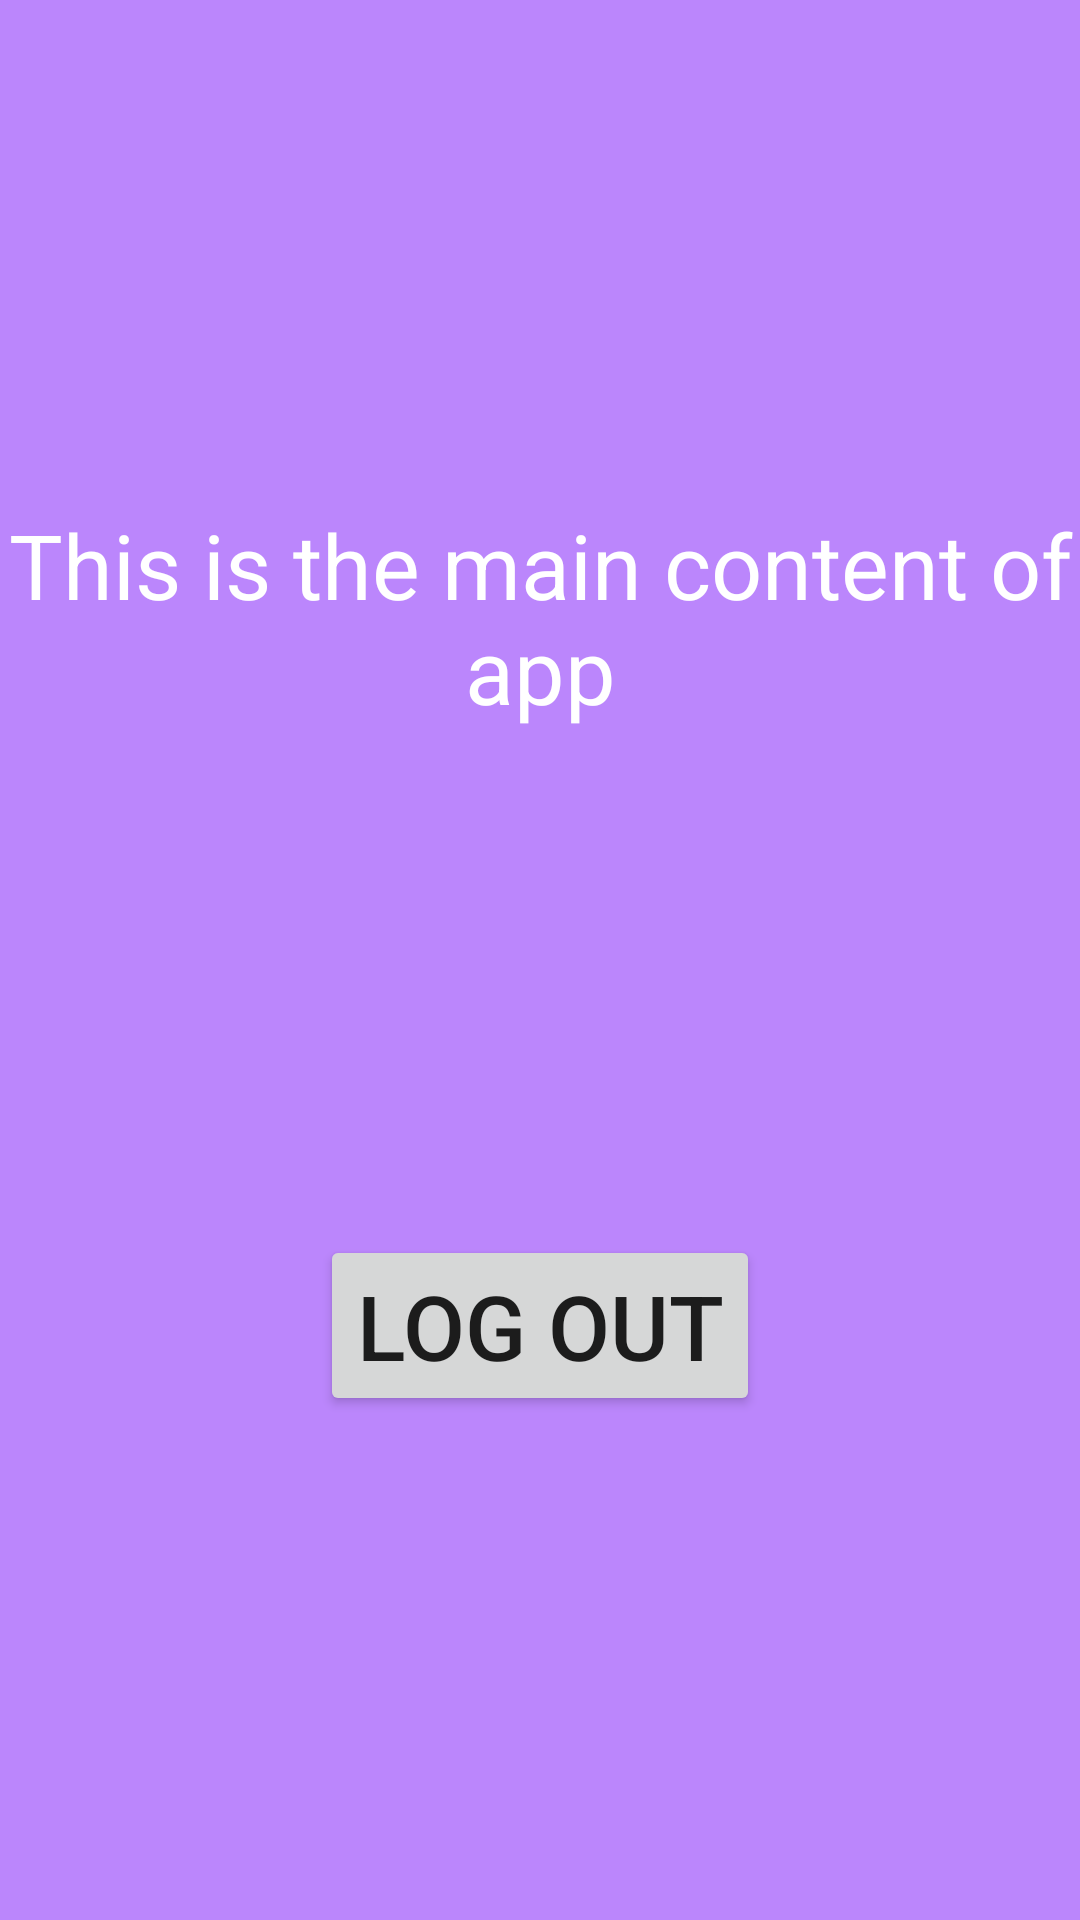

Android layout source for this screen:
<!-- AndroidManifest.xml: application theme Theme.Shared_Prefrences_Prac -->
<!-- res/layout/activity_content.xml -->
<?xml version="1.0" encoding="utf-8"?>
<androidx.constraintlayout.widget.ConstraintLayout xmlns:android="http://schemas.android.com/apk/res/android"
    xmlns:app="http://schemas.android.com/apk/res-auto"
    xmlns:tools="http://schemas.android.com/tools"
    android:layout_width="match_parent"
    android:layout_height="match_parent"
    android:background="@color/purple_200"
    tools:context=".ContentActivity">

    <Button
        android:id="@+id/button"
        android:layout_width="wrap_content"
        android:layout_height="wrap_content"
        android:text="@string/log_out"
        android:textSize="30sp"
        app:layout_constraintBottom_toBottomOf="parent"
        app:layout_constraintEnd_toEndOf="parent"
        app:layout_constraintStart_toStartOf="parent"
        app:layout_constraintTop_toBottomOf="@id/textView2"/>

    <TextView
        android:id="@+id/textView2"
        android:layout_width="wrap_content"
        android:layout_height="wrap_content"
        android:text="@string/main_content"
        android:textAlignment="center"
        android:textColor="@color/white"
        android:textSize="30sp"
        app:layout_constraintBottom_toTopOf="@+id/button"
        app:layout_constraintEnd_toEndOf="parent"
        app:layout_constraintStart_toStartOf="parent"
        app:layout_constraintTop_toTopOf="parent" />
</androidx.constraintlayout.widget.ConstraintLayout>
<!-- resources referenced by this layout -->
<resources>
  <string name="log_out">Log Out</string>
  <string name="main_content">This is the main content of app</string>
  <style name="Theme.Shared_Prefrences_Prac" parent="Theme.MaterialComponents.DayNight.DarkActionBar">
          
          <item name="colorPrimary">@color/purple_500</item>
          <item name="colorPrimaryVariant">@color/purple_700</item>
          <item name="colorOnPrimary">@color/white</item>
          
          <item name="colorSecondary">@color/teal_200</item>
          <item name="colorSecondaryVariant">@color/teal_700</item>
          <item name="colorOnSecondary">@color/black</item>
          
          <item name="android:statusBarColor">?attr/colorPrimaryVariant</item>
          
      </style>
  <!-- not gathered from this repository: default colours our renderer supplied (Android Studio template values) -->
  <color name="purple_200">#FFBB86FC</color>
  <color name="purple_500">#FF6200EE</color>
  <color name="purple_700">#FF3700B3</color>
  <color name="teal_200">#FF03DAC5</color>
  <color name="teal_700">#FF018786</color>
  <color name="black">#FF000000</color>
  <color name="white">#FFFFFFFF</color>
</resources>
